Run: headless pygame with SDL's dummy video driver; simulated clock (each Clock.tick advances the game by its frame time, no real sleeping); random seed 0; keys injected as events and as key.get_pressed() state; no mouse input.
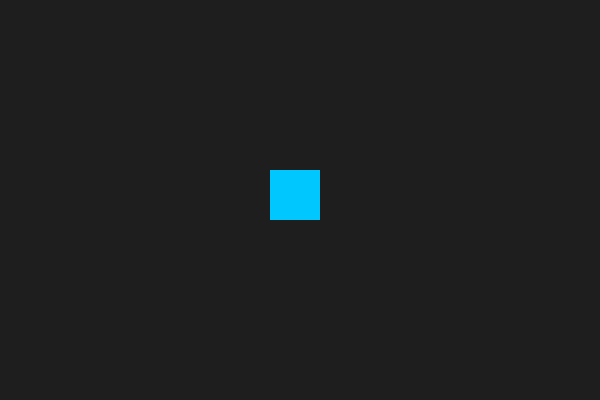
Frame 1 of 4 · flips 1–60 · no input
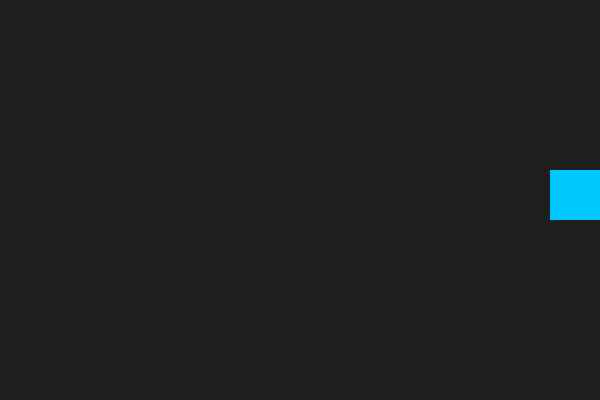
Frame 2 of 4 · flips 61–180 · tapped SPACE, RETURN · held RIGHT (→), D
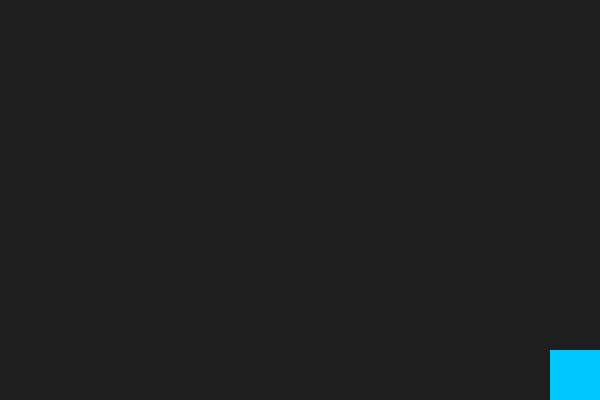
Frame 3 of 4 · flips 181–300 · held DOWN (↓), S
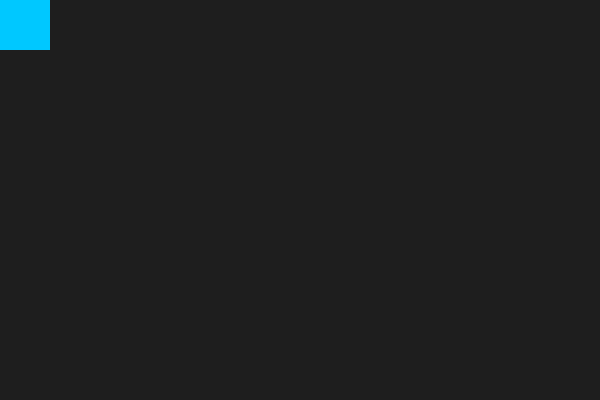
Frame 4 of 4 · flips 301–420 · held LEFT (←), A, UP (↑), W

The pygame program that drew these frames:

import pygame
import sys

# --- Inicialização ---
pygame.init()

LARGURA, ALTURA = 600, 400
tela = pygame.display.set_mode((LARGURA, ALTURA))
pygame.display.set_caption("Meu Primeiro Pygame")

relogio = pygame.time.Clock()

# --- Configurações do quadrado ---
x, y = 270, 170        # posição inicial (centro)
tamanho = 50
velocidade = 5

COR_FUNDO   = (30, 30, 30)   # cinza escuro
COR_QUADRADO = (0, 200, 255) # azul cyan

# --- Loop principal ---
while True:

    # 1) Eventos (fechar janela, teclas, etc.)
    for evento in pygame.event.get():
        if evento.type == pygame.QUIT:
            pygame.quit()
            sys.exit()

    # 2) Leitura contínua das teclas pressionadas
    teclas = pygame.key.get_pressed()

    if teclas[pygame.K_LEFT]:
        x -= velocidade
    if teclas[pygame.K_RIGHT]:
        x += velocidade
    if teclas[pygame.K_UP]:
        y -= velocidade
    if teclas[pygame.K_DOWN]:
        y += velocidade

    # Impede o quadrado de sair da tela
    x = max(0, min(x, LARGURA - tamanho))
    y = max(0, min(y, ALTURA  - tamanho))

    # 3) Desenho
    tela.fill(COR_FUNDO)                                    # limpa a tela
    pygame.draw.rect(tela, COR_QUADRADO, (x, y, tamanho, tamanho))

    # 4) Atualiza a janela e limita a 60 FPS
    pygame.display.flip()
    relogio.tick(60)
